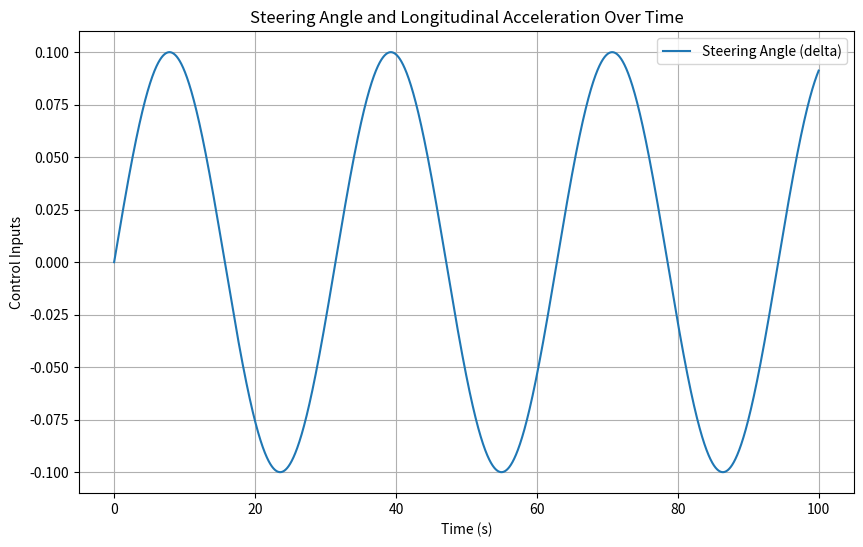
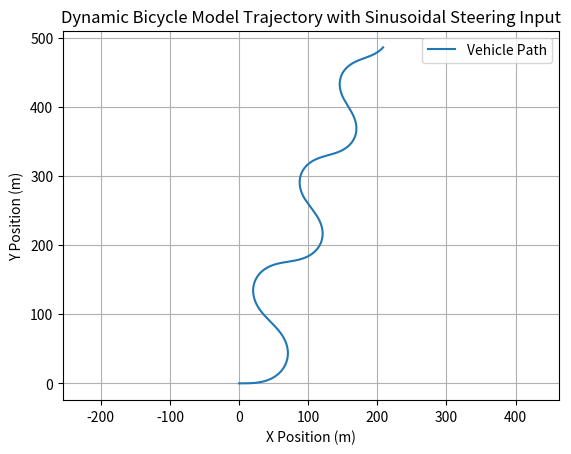
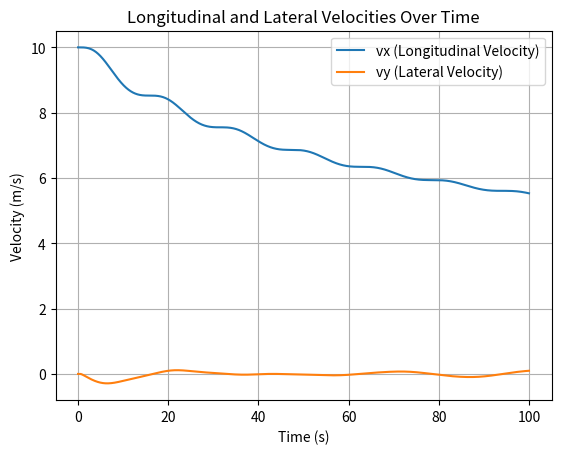

Reproduce these figures in Python, in order.
import numpy as np
import matplotlib.pyplot as plt

class DynamicBicycleModel:


    def __init__(self, id, x=0.0, y=0.0, psi=0.0, vx=10.0, vy=0.0, r=0.0, delta=0.0, ax=0.0):
        self.id = id  # Vehicle ID
        self.x = x  # X position
        self.y = y  # Y position
        self.psi = psi  # Yaw angle
        self.v_x = vx  # Longitudinal velocity
        self.v_y = vy  # Lateral velocity
        self.r = r  # Yaw rate
        self.delta = delta  # Steering angle (control input)
        self.ax = ax # Longitudinal acceleration (driven by throttle or braking).

        # Vehicle-specific parameters
        self.m = 1500  # Vehicle mass kg
        self.L_f = 1.2  # Distance from CG to front axle (m)
        self.L_r = 1.6  # Distance from CG to rear axle (m)
        self.I_z = 2250  # Yaw moment of inertia (kg*m^2)
        self.C_f = 19000  # Cornering stiffness front (N/rad)
        self.C_r = 20000  # Cornering stiffness rear (N/rad)
        self.dt = 0.01  # Time step (s)
    
    def update(self, a, delta):
        """
        Update the vehicle's state based on the bicycle model dynamics
        """

        xx = np.array([self.x, self.y, self.psi, self.v_x, self.v_y, self.r])

        k1 = self.f(xx , a , delta)
        k2 = self.f(xx + self.dt /2 * k1 , a , delta)
        k3 = self.f(xx + self.dt /2 * k2 , a , delta)
        k4 = self.f(xx + self.dt * k3 , a , delta)

        xx = xx + self.dt * (k1 + 2*k2 + 2*k3 + k4) / 6

        self.x = xx[0]  # Global x position
        self.y = xx[1]  # Global y position
        self.psi = xx[2]  # Yaw angle
        self.v_x = xx[3]  # Longitudinal velocity (initial value)
        self.v_y = xx[4]  # Lateral velocity
        self.r = xx[5]  # Yaw rate


    def f(self, xx , a, delta):
        """
        calculating the states's drivatives using Runge-Kutta Algorithm
        """
        
        x = xx[0]  # Global x position
        y = xx[1]  # Global y position
        psi = xx[2]  # Yaw angle
        v_x = xx[3]  # Longitudinal velocity (initial value)
        v_y = xx[4]  # Lateral velocity
        r = xx[5]  # Yaw rate
        
        # Calculate slip angles
        alpha_f = delta - np.arctan2((v_y + self.L_f * r), v_x)
        alpha_r = -np.arctan2((v_y - self.L_r * r), v_x)

        # Calculate lateral forces
        F_yf = self.C_f * alpha_f
        F_yr = self.C_r * alpha_r

        # State variables
        x_dot = v_x * np.cos(psi) - v_y * np.sin(psi) # Global x position
        y_dot = v_x * np.sin(psi) + v_y * np.cos(psi)  # Global y position
        psi_dot= r  # Yaw angle
        v_x_dot= a - (F_yf * np.sin(delta)) / self.m + v_y * r  # Longitudinal velocity (initial value)
        v_y_dot= ((F_yf * np.cos(delta) + F_yr) / self.m - v_x * r)  # Lateral velocity
        r_dot= (self.L_f * F_yf* np.cos(delta)  - self.L_r * F_yr) / self.I_z  # Yaw rate
        
        return np.array([x_dot, y_dot, psi_dot, v_x_dot, v_y_dot, r_dot])
    

    def get_state(self):
        """
        Get the current state of the vehicle
        :return: A dictionary containing the vehicle's state
        """
        return {
            'id': self.id,
            'x': self.x,
            'y': self.y,
            'V_x': self.v_x,
            'V_y': self.v_y,
            'yaw': self.psi,
            'Yaw Rate': self.r
        }    

    def get_velocity(self):
        """
        Calculate and return the total velocity of the vehicle.
        :return: The magnitude of the total velocity.
        """
        return np.sqrt(self.vx**2 + self.vy**2)

# Create an instance of the DynamicBicycleModel class
vehicle = DynamicBicycleModel(1)

# Simulation loop
time_steps = int(10000)
x_history = []
y_history = []
vx_history = []
vy_history = []
delta_his = []
timesteps = []

for t in range(time_steps):
    # Sinusoidal steering input (delta) with time
    delta = 0.1 * np.sin(0.2 * t * vehicle.dt)  # Steering angle (radians)
    delta_his.append(delta)

    a = 0  # Constant acceleration (m/s^2)
    
    # Update vehicle state
    vehicle.update(a, delta)
    
    # Store position for plotting
    x_history.append(vehicle.x)
    y_history.append(vehicle.y)
    vx_history.append(vehicle.v_x)
    vy_history.append(vehicle.v_y)

    timesteps.append(t * vehicle.dt)  # Time in seconds


# Plot vehicle trajectory
plt.figure(figsize=(10, 6))
plt.plot(timesteps, delta_his, label='Steering Angle (delta)')
plt.xlabel('Time (s)')
plt.ylabel('Control Inputs')
plt.title('Steering Angle and Longitudinal Acceleration Over Time')
plt.legend()
plt.grid(True)
plt.show()

# Plot the trajectory
plt.figure()
plt.plot(x_history, y_history, label='Vehicle Path')
plt.xlabel('X Position (m)')
plt.ylabel('Y Position (m)')
plt.title('Dynamic Bicycle Model Trajectory with Sinusoidal Steering Input')
plt.legend()
plt.grid()
plt.axis('equal')
plt.show()

#print(vy_history)
plt.figure()
plt.plot(timesteps, vx_history, label='vx (Longitudinal Velocity)')
plt.plot(timesteps, vy_history, label='vy (Lateral Velocity)')
plt.xlabel('Time (s)')
plt.ylabel('Velocity (m/s)')
plt.title('Longitudinal and Lateral Velocities Over Time')
plt.legend()
plt.grid(True)
plt.show()

